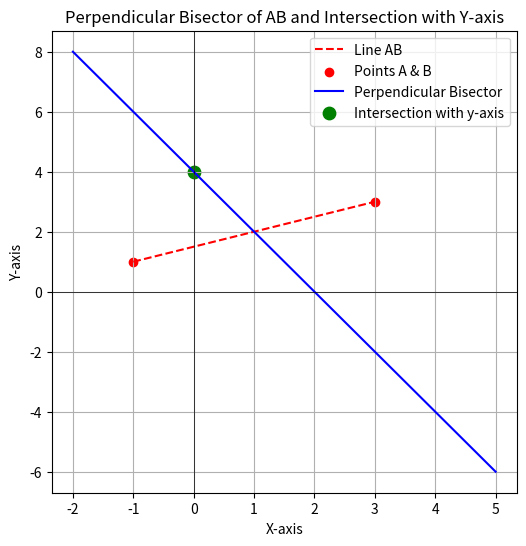

Reproduce this figure in Python.
import matplotlib.pyplot as plt
import numpy as np

# Input points
Ax, Ay = -1, 1
Bx, By = 3, 3

# Midpoint
Mx, My = (Ax + Bx) / 2, (Ay + By) / 2

# Direction vector of AB
dx, dy = Bx - Ax, By - Ay

# Equation of perpendicular bisector: a*x + b*y = c
a, b = dx, dy
c = a*Mx + b*My

# Intersection with y-axis (x=0)
y_inter = c / b

print(f"Equation of perpendicular bisector: {a}x + {b}y = {c}")
print(f"Intersection with y-axis: (0, {y_inter})")

# -------------------------
# Plotting
# -------------------------

# Line AB
x_AB = [Ax, Bx]
y_AB = [Ay, By]

# Perpendicular bisector line
x_line = np.linspace(-2, 5, 100)
y_line = (c - a*x_line) / b

plt.figure(figsize=(6,6))
plt.plot(x_AB, y_AB, 'r--', label="Line AB")
plt.scatter([Ax, Bx], [Ay, By], color='red', label="Points A & B")

plt.plot(x_line, y_line, 'b-', label="Perpendicular Bisector")
plt.scatter([0], [y_inter], color='green', s=80, label="Intersection with y-axis")

plt.axhline(0, color='black', linewidth=0.5)
plt.axvline(0, color='black', linewidth=0.5)

plt.legend()
plt.grid(True)
plt.xlabel("X-axis")
plt.ylabel("Y-axis")
plt.title("Perpendicular Bisector of AB and Intersection with Y-axis")
plt.show()

